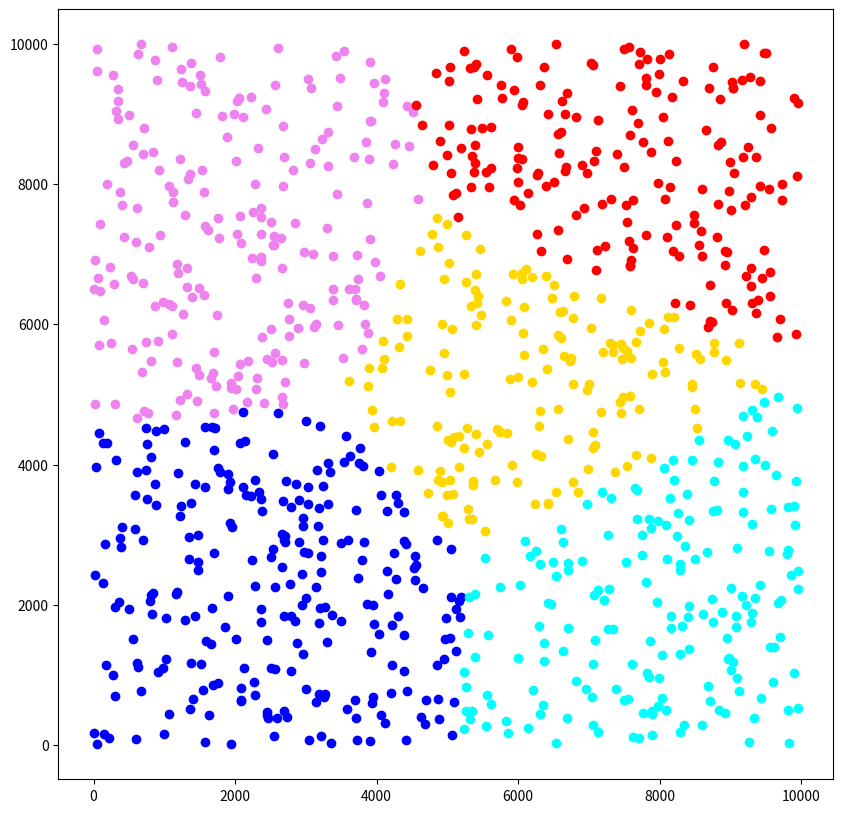

Recreate this plot in Python.
# [redacted]


import numpy as np
import matplotlib.pyplot as plt
from mpl_toolkits.mplot3d import Axes3D
N=2                                                #维度

def distance_fun(p1, p2, N):
    result=0
    for i in range(0,N):
        result=result+((p1[i]-p2[i])**2)
    return np.sqrt(result)

def mean_fun(a):
     return np.mean(a,axis=0)

def farthest(center_arr, arr):
    f = [0, 0]
    max_d = 0
    for e in arr:
        d = 0
        for i in range(center_arr.__len__()):
            d = d + np.sqrt(distance_fun(center_arr[i], e, N))
        if d > max_d:
            max_d = d
            f = e
    return f

def closest(a, arr):
    c = arr[1]
    min_d = distance_fun(a, arr[1])
    arr = arr[1:]
    for e in arr:
        d = distance_fun(a, e)
        if d < min_d:
            min_d = d
            c = e
    return c


if __name__=="__main__":
    
    
    arr = np.random.randint(0,10000, size=(1000, 1, N))[:, 0, :]   #1000个0-10000随机数
    '''
    block1=  np.random.randint(0,2000, size=(100, 1, N))[:, 0, :]     #分区间生成随机数
    block2 = np.random.randint(2000,4000, size=(100, 1, N))[:, 0, :]
    block3 = np.random.randint(4000,6000, size=(100, 1, N))[:, 0, :]
    block4 = np.random.randint(6000,8000, size=(100, 1, N))[:, 0, :]
    block5 = np.random.randint(8000,10000, size=(100, 1, N))[:, 0, :]
    arr=np.vstack((block1,block2,block3,block4,block5))
    '''

    ## 初始化聚类中心和聚类容器
    K = 5
    r = np.random.randint(arr.__len__() - 1)
    center_arr = np.array([arr[r]])
    cla_arr = [[]]
    for i in range(K-1):
        k = farthest(center_arr, arr)
        center_arr = np.concatenate([center_arr, np.array([k])])
        cla_arr.append([])

    ## 迭代聚类
    n = 20
    cla_temp = cla_arr
    for i in range(n):    
        for e in arr:    
            ki = 0        
            min_d = distance_fun(e, center_arr[ki],N)
            for j in range(1, center_arr.__len__()):
                if distance_fun(e, center_arr[j],N) < min_d:    
                    min_d = distance_fun(e, center_arr[j],N)
                    ki = j
            cla_temp[ki].append(e)

        for k in range(center_arr.__len__()):
            if n - 1 == i:
                break
            center_arr[k] = mean_fun(cla_temp[k])
            cla_temp[k] = []

    if N>=2:
       print(N,'维数据前两维投影') 
    col = ['gold', 'blue', 'violet', 'cyan', 'red','black','lime','brown','silver']
    plt.figure(figsize=(10, 10))
    for i in range(K):
        plt.scatter(center_arr[i][0], center_arr[i][1], color=col[i])
        plt.scatter([e[0] for e in cla_temp[i]], [e[1] for e in cla_temp[i]], color=col[i])
    plt.show()
    
    if N>=3:
        print(N,'维数据前三维投影')
        fig = plt.figure(figsize=(8, 8))
        ax = Axes3D(fig)
        for i in range(K):
            ax.scatter(center_arr[i][0], center_arr[i][1], center_arr[i][2], color=col[i])
            ax.scatter([e[0] for e in cla_temp[i]], [e[1] for e in cla_temp[i]],[e[2] for e in cla_temp[i]], color=col[i])
        plt.show()
    
    print(N,'维')
    for i in range(K):
        print('第',i+1,'个聚类中心坐标：')
        for j in range(0,N):
            print(center_arr[i][j])
